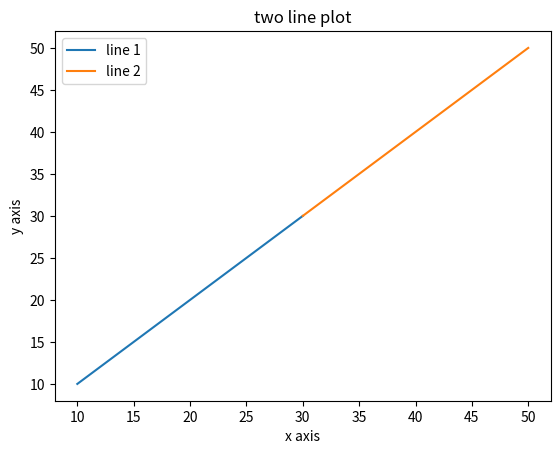

Here is the Python script that generated this plot:
import matplotlib.pyplot as plt
x1=[10,20,30]
y1=[10,20,30]
plt.plot(x1,y1,label="line 1")
x2=[30,40,50]
y2=[30,40,50]
plt.plot(x2,y2,label="line 2")
plt.xlabel('x axis')
plt.ylabel('y axis')
plt.title('two line plot')
plt.legend()
plt.show()